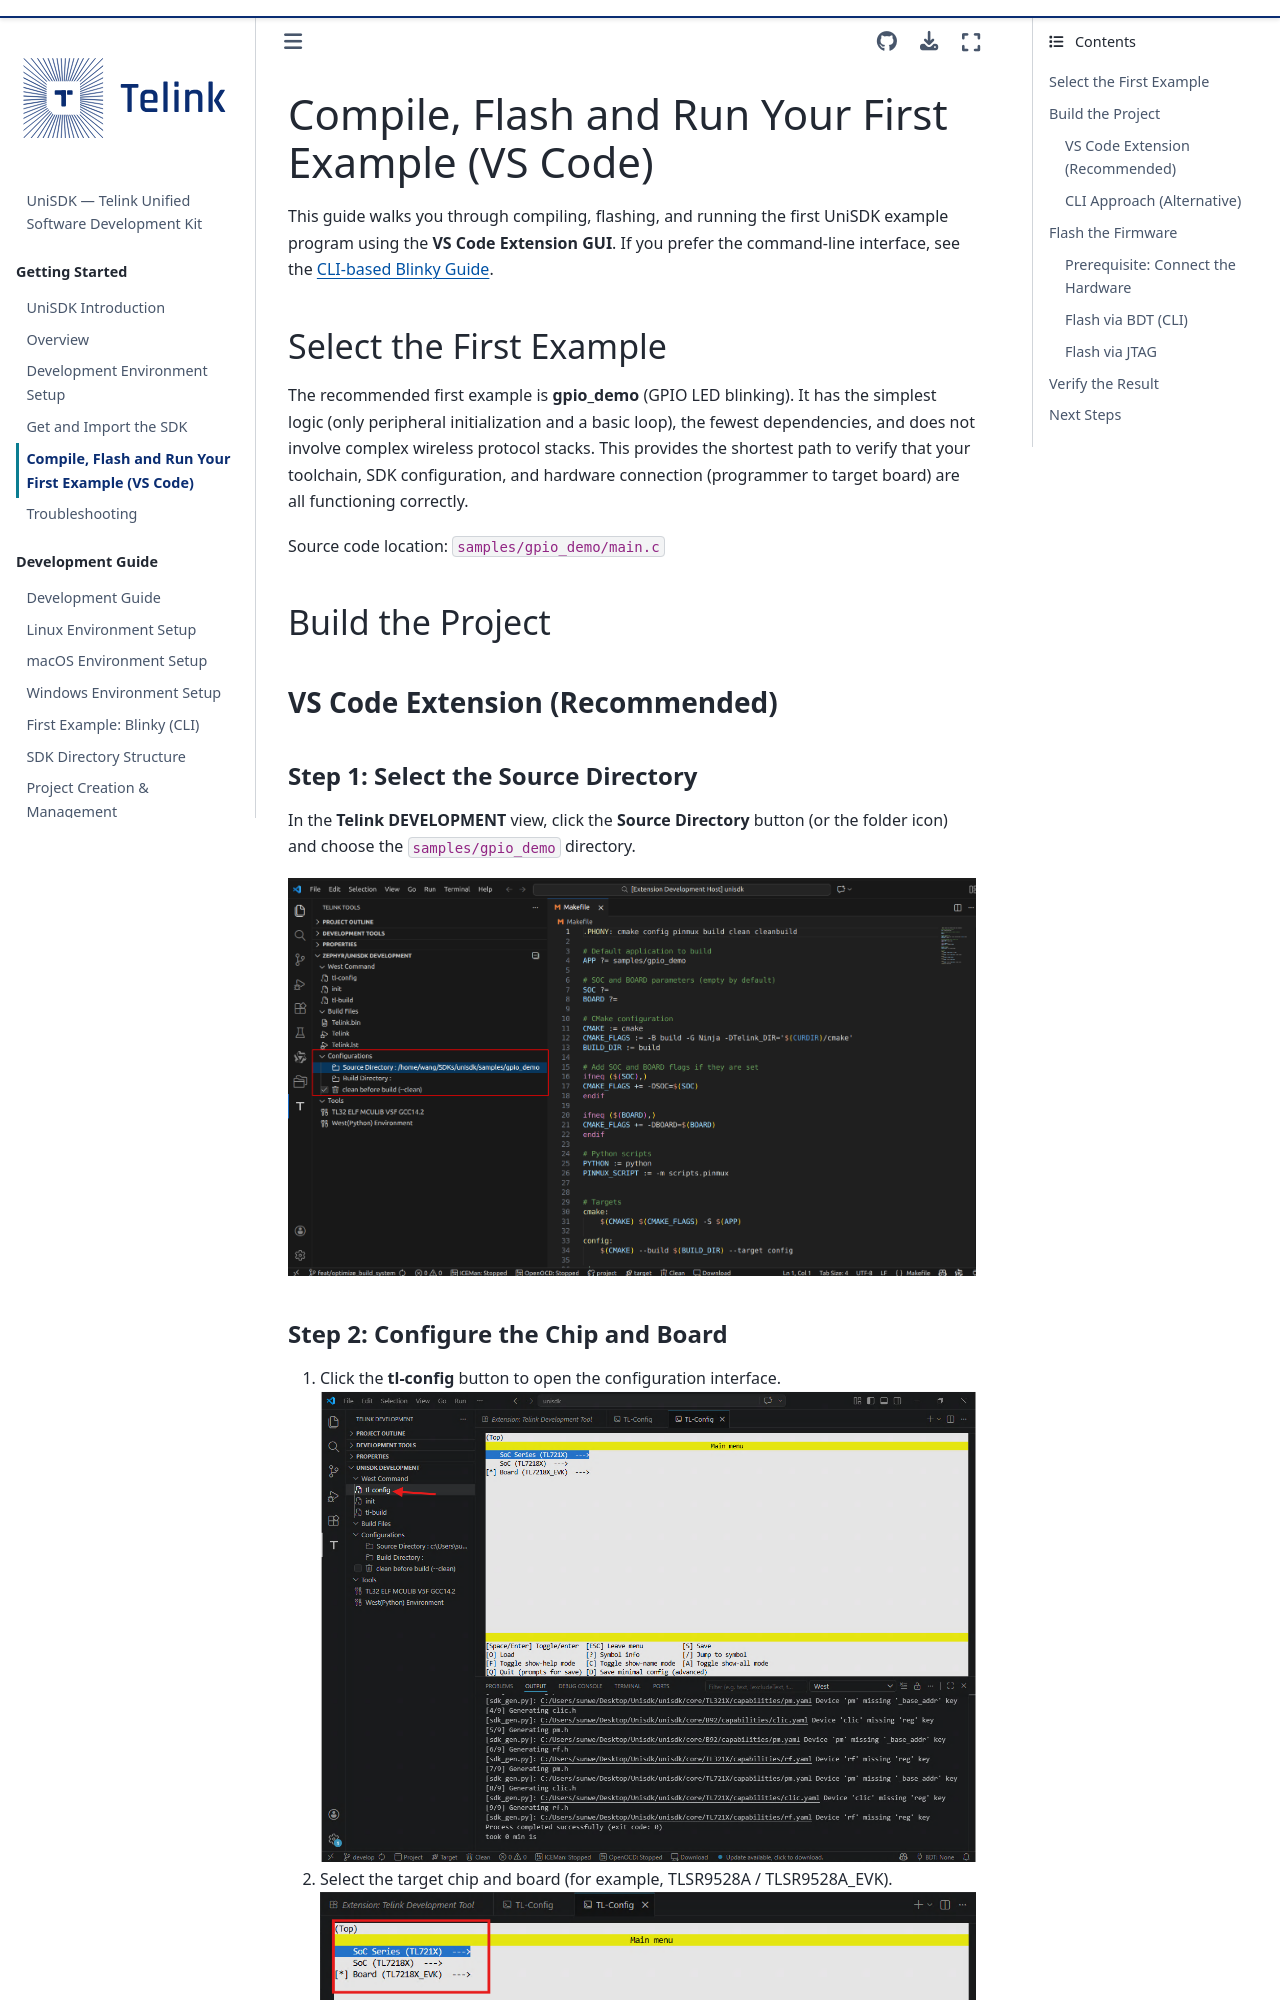

repository: telink-semi/unisdk-doc · page: en/0.4.0/getting_started/first_example.html · generator: sphinx

---
title: First Example — Blinky (VS Code)
status: STABLE
---

# Compile, Flash and Run Your First Example (VS Code)

This guide walks you through compiling, flashing, and running the first UniSDK example program using the **VS Code Extension GUI**. If you prefer the command-line interface, see the [CLI-based Blinky Guide](../developing/blinky.md).

## Select the First Example

The recommended first example is **gpio_demo** (GPIO LED blinking). It has the simplest logic (only peripheral initialization and a basic loop), the fewest dependencies, and does not involve complex wireless protocol stacks. This provides the shortest path to verify that your toolchain, SDK configuration, and hardware connection (programmer to target board) are all functioning correctly.

Source code location: `samples/gpio_demo/main.c`

## Build the Project

### VS Code Extension (Recommended)

#### Step 1: Select the Source Directory

In the **Telink DEVELOPMENT** view, click the **Source Directory** button (or the folder icon) and choose the `samples/gpio_demo` directory.

![Select Source Directory](pics/select_source_directory.png)
